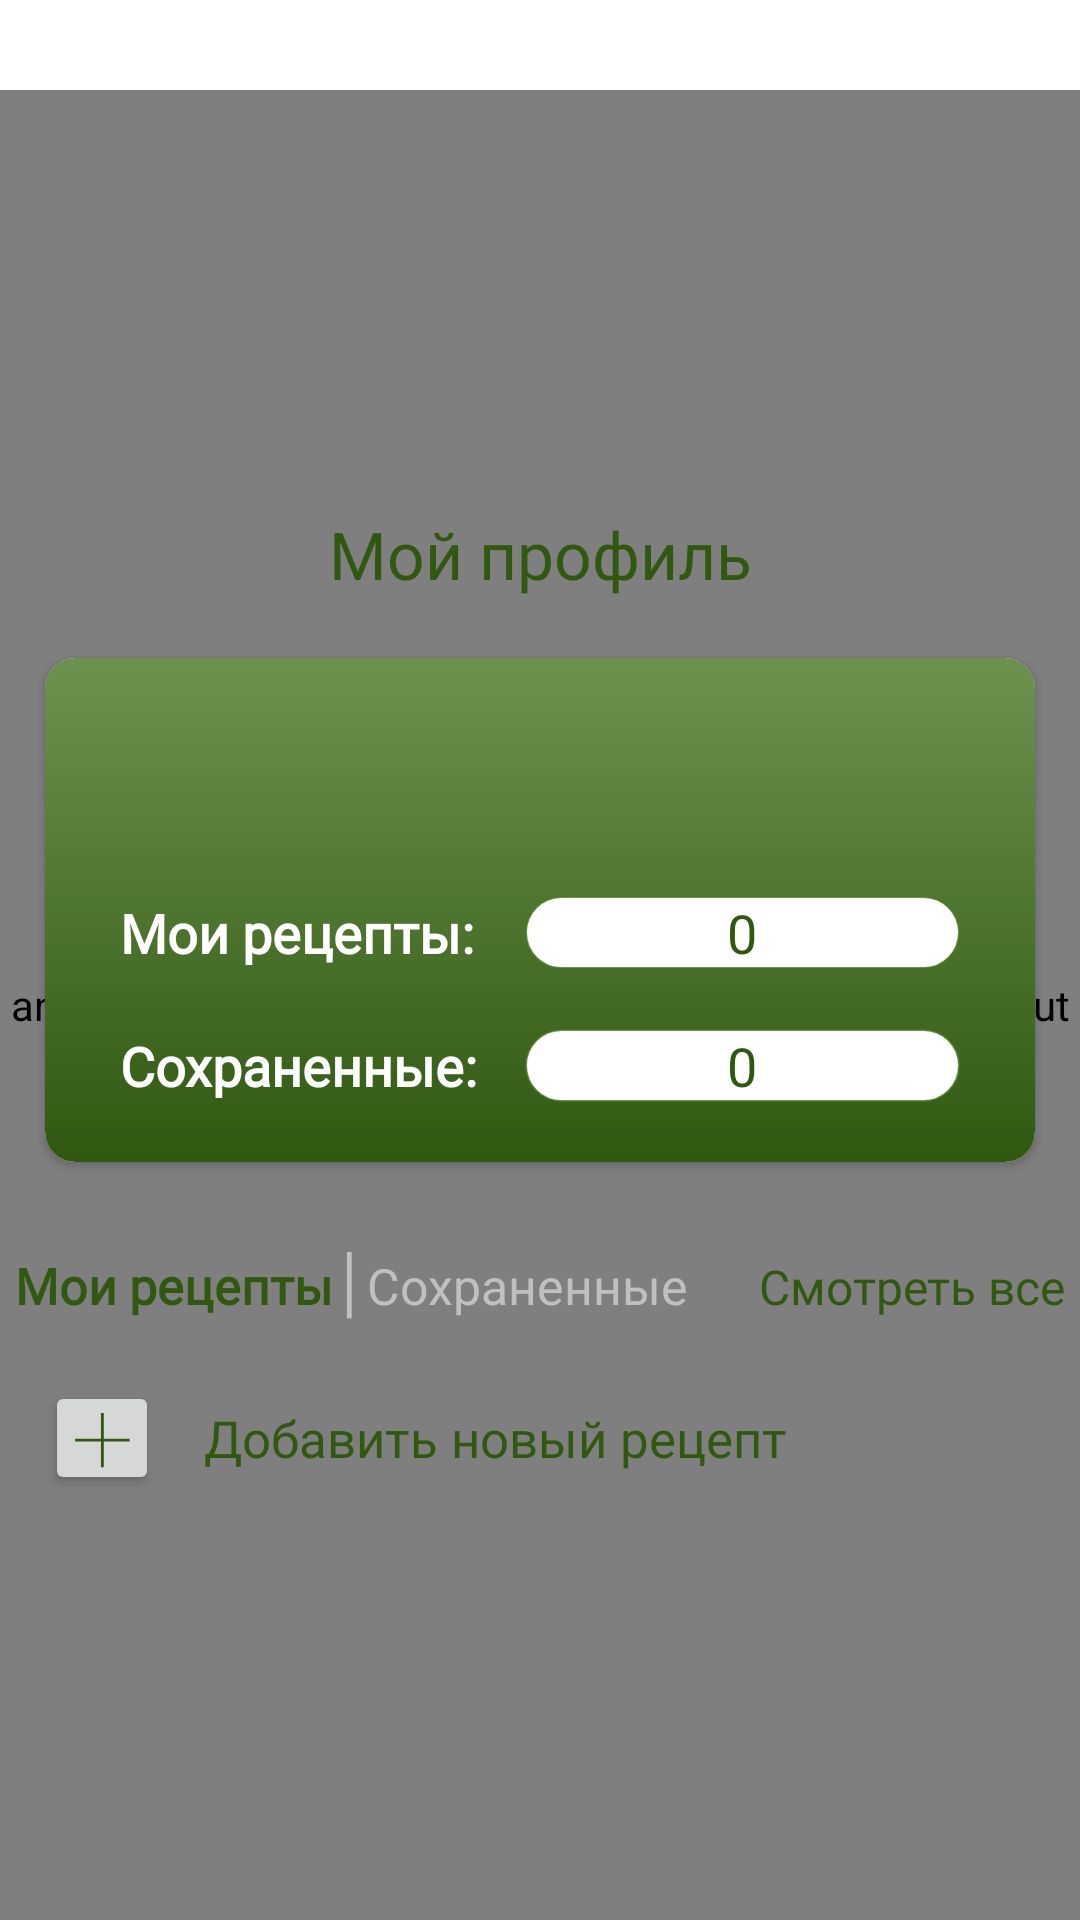

This screen was rendered from an Android layout file. Write that file and the resources it references.
<!-- AndroidManifest.xml: application theme Theme -->
<!-- res/layout/fragment_my_profile.xml -->
<?xml version="1.0" encoding="utf-8"?>
<ScrollView
    xmlns:android="http://schemas.android.com/apk/res/android"
    xmlns:app="http://schemas.android.com/apk/res-auto"
    xmlns:tools="http://schemas.android.com/tools"
    android:id="@+id/scrollView"
    android:layout_width="match_parent"
    android:layout_height="match_parent"
    android:fillViewport="true">

<androidx.constraintlayout.widget.ConstraintLayout
    android:layout_width="match_parent"
    android:layout_height="match_parent"
    tools:context=".ui.my_profile.MyProfileFragment">

    <ImageView
        android:id="@+id/imageView3"
        android:layout_width="wrap_content"
        android:layout_height="wrap_content"
        android:layout_marginStart="37dp"
        android:layout_marginTop="66dp"
        app:layout_constraintStart_toStartOf="parent"
        app:layout_constraintTop_toTopOf="parent"
        android:src="@drawable/logo"/>

    <androidx.swiperefreshlayout.widget.SwipeRefreshLayout
        android:layout_width="match_parent"
        android:layout_height="match_parent"
        android:layout_marginTop="30dp"
        android:id="@+id/refreshLayout2"
        tools:ignore="MissingConstraints">
        <TextView
            android:id="@+id/refreshText"
            android:layout_width="wrap_content"
            android:layout_height="wrap_content"
            android:gravity="right"/>
    </androidx.swiperefreshlayout.widget.SwipeRefreshLayout>

    <TextView
        android:id="@+id/textView4"
        android:layout_width="wrap_content"
        android:layout_height="wrap_content"
        android:layout_marginTop="170dp"
        android:fontFamily="@font/pt_serif"
        android:text="Мой профиль"
        android:textColor="@color/registration"
        android:textSize="22dp"
        app:layout_constraintBottom_toBottomOf="parent"
        app:layout_constraintEnd_toEndOf="parent"
        app:layout_constraintStart_toStartOf="parent"
        app:layout_constraintTop_toTopOf="parent"
        app:layout_constraintVertical_bias="0.0" />

    <androidx.cardview.widget.CardView
        android:id="@+id/cardView"
        android:layout_width="match_parent"
        android:layout_height="wrap_content"
        android:layout_marginLeft="15dp"
        android:layout_marginTop="20dp"
        android:layout_marginRight="15dp"
        app:cardCornerRadius="10dp"
        app:layout_constraintEnd_toEndOf="parent"
        app:layout_constraintStart_toStartOf="parent"
        app:layout_constraintTop_toBottomOf="@+id/textView4">

        <LinearLayout
            android:layout_width="match_parent"
            android:layout_height="wrap_content"
            android:background="@drawable/gradient"
            android:orientation="vertical">

                    <TextView
                        android:id="@+id/nickname"
                        android:layout_width="wrap_content"
                        android:layout_height="wrap_content"
                        android:fontFamily="@font/pt_serif"
                        android:text=" "
                        android:layout_marginBottom="20dp"
                        android:layout_marginLeft="10dp"
                        android:layout_marginRight="10dp"
                        android:layout_marginTop="20dp"
                        android:layout_gravity="center"
                        android:textColor="@color/white"
                        android:textSize="22dp" />

            <LinearLayout
                android:layout_width="match_parent"
                android:layout_height="wrap_content"
                android:layout_gravity="center"
                android:gravity="center"
                android:layout_margin="10dp"
                android:orientation="horizontal">

                <TextView
                    android:layout_width="0dp"
                    android:layout_height="wrap_content"
                    android:layout_weight="1"
                    android:layout_marginLeft="15dp"
                    android:fontFamily="@font/pt_serif"
                    android:text="@string/myRecipes_my_profile"
                    android:textColor="@color/white"
                    android:textSize="18dp"
                    android:textStyle="bold" />
                <TextView
                    android:id="@+id/myRecCount"
                    android:layout_width="wrap_content"
                    android:layout_height="wrap_content"
                    android:layout_marginRight="15dp"
                    android:layout_weight="1"
                    android:background="@drawable/field_for_ingredients"
                    android:fontFamily="@font/pt_serif"
                    android:textColor="@color/registration"
                    android:text="0"
                    android:textAlignment="center"
                    android:textSize="18dp" />
            </LinearLayout>

            <LinearLayout
                android:layout_width="match_parent"
                android:layout_height="wrap_content"
                android:layout_gravity="center"
                android:layout_marginTop="10dp"
                android:layout_marginLeft="10dp"
                android:layout_marginRight="10dp"
                android:layout_marginBottom="20dp"
                android:orientation="horizontal">

                <TextView
                    android:layout_width="0dp"
                    android:layout_height="wrap_content"
                    android:layout_weight="1"
                    android:layout_marginLeft="15dp"
                    android:fontFamily="@font/pt_serif"
                    android:text="@string/saved_my_profile"
                    android:textColor="@color/white"
                    android:textSize="18dp"
                    android:textStyle="bold" />
                <TextView
                    android:id="@+id/savedCount"
                    android:layout_width="wrap_content"
                    android:layout_height="wrap_content"
                    android:layout_weight="1"
                    android:layout_marginRight="15dp"
                    android:background="@drawable/field_for_ingredients"
                    android:fontFamily="@font/pt_serif"
                    android:textColor="@color/registration"
                    android:textAlignment="center"
                    android:text="0"
                    android:textSize="18dp" />
            </LinearLayout>

        </LinearLayout>
    </androidx.cardview.widget.CardView>

    <LinearLayout
        android:id="@+id/linlayProfile"
        android:layout_width="match_parent"
        android:layout_height="wrap_content"
        android:orientation="horizontal"
        android:layout_marginTop="30dp"
        android:layout_marginHorizontal="5dp"
        app:layout_constraintTop_toBottomOf="@+id/cardView">

    <TextView
        android:id="@+id/textView7"
        android:layout_width="wrap_content"
        android:layout_height="wrap_content"
        android:layout_weight="1"
        android:fontFamily="@font/pt_serif"
        android:text="@string/recipes_my_profile"
        android:textColor="@color/registration"
        android:textStyle="bold"
        android:textSize="16.5dp"
        app:layout_constraintStart_toStartOf="parent"
        app:layout_constraintTop_toBottomOf="@+id/cardView" />

    <TextView
        android:id="@+id/textView8"
        android:layout_width="wrap_content"
        android:layout_height="wrap_content"
        android:layout_weight="1"
        android:drawableLeft="@drawable/border"
        android:drawableTint="#C0C0C0"
        android:layout_marginLeft="2dp"
        android:drawablePadding="5dp"
        app:layout_constraintEnd_toEndOf="parent"
        app:layout_constraintTop_toBottomOf="@+id/cardView"
        android:text="@string/recipes4_my_profile"
        android:textColor="#C0C0C0"
        android:fontFamily="@font/pt_serif"
        android:textSize="16.5dp"/>

        <TextView
            android:id="@+id/textView9"
            android:layout_width="wrap_content"
            android:layout_height="wrap_content"
            android:layout_weight="8"
            android:singleLine="true"
            android:gravity="right"
            app:layout_constraintEnd_toEndOf="parent"
            app:layout_constraintTop_toBottomOf="@+id/cardView"
            android:text="@string/recipes2_my_profile"
            android:textColor="@color/registration"
            android:fontFamily="@font/pt_serif"
            android:textSize="16dp"/>

    </LinearLayout>

    <androidx.recyclerview.widget.RecyclerView
        android:id="@+id/recFav"
        android:layout_width="match_parent"
        android:layout_height="wrap_content"
        app:layout_constraintEnd_toEndOf="parent"
        app:layout_constraintStart_toStartOf="parent"
        app:layout_constraintTop_toBottomOf="@+id/linlayProfile"
        android:layout_marginTop="10dp"/>

    <Button
        android:id="@+id/addButton"
        android:layout_width="38dp"
        android:layout_height="38dp"
        android:drawableTop="@drawable/plus"
        android:layout_marginTop="10dp"
        android:layout_marginLeft="15dp"
        app:layout_constraintStart_toStartOf="parent"
        app:layout_constraintTop_toBottomOf="@+id/recFav" />

    <TextView
        android:id="@+id/textView10"
        android:layout_width="wrap_content"
        android:layout_height="38dp"
        android:fontFamily="@font/pt_serif"
        android:gravity="center"
        android:layout_marginTop="10dp"
        android:layout_marginLeft="15dp"
        android:text="@string/recipes3_my_profile"
        android:textColor="@color/registration"
        android:textSize="17dp"
        app:layout_constraintStart_toEndOf="@+id/addButton"
        app:layout_constraintTop_toBottomOf="@+id/recFav" />

</androidx.constraintlayout.widget.ConstraintLayout>
</ScrollView>
<!-- resources referenced by this layout -->
<resources>
  <color name="registration">#305811</color>
  <color name="white">#FFFFFFFF</color>
  <!-- drawable border (drawable) -->
  <vector xmlns:android="http://schemas.android.com/apk/res/android"
      android:width="2dp"
      android:height="23dp"
      android:viewportWidth="2"
      android:viewportHeight="23">
    <path
        android:pathData="M0.32,22.128V-11.28H1.904V22.128H0.32Z"
        android:fillColor="#000000"/>
  </vector>
  <!-- drawable field_for_ingredients (drawable) -->
  <?xml version="1.0" encoding="utf-8"?>
  <shape xmlns:android="http://schemas.android.com/apk/res/android" android:shape="rectangle">
      <corners android:radius="50dp"/>
      <solid android:color="@color/white"/>
      <stroke android:width="0.5dp"/>
      <stroke android:color="@color/opacity_green"/>
  </shape>
  <!-- drawable gradient (drawable) -->
  <shape xmlns:android="http://schemas.android.com/apk/res/android"
      android:shape="rectangle">
      <gradient
          android:startColor="#305811"
          android:endColor="#CC497724"
          android:angle="90" />
  
      <corners
          android:radius="10dp">
      </corners>
  </shape>
  <!-- drawable logo: vector/xml drawable (drawable, 27123 chars, omitted) -->
  <!-- drawable plus (drawable) -->
  <vector xmlns:android="http://schemas.android.com/apk/res/android"
      android:width="20dp"
      android:height="20dp"
      android:viewportWidth="13"
      android:viewportHeight="13">
    <path
        android:pathData="M6.272,12.184V6.584H0.672V6.024H6.272V0.424H6.888V6.024H12.488V6.584H6.888V12.184H6.272Z"
        android:fillColor="#305811"/>
  </vector>
  <string name="myRecipes_my_profile">Мои рецепты:</string>
  <string name="recipes2_my_profile">Смотреть все</string>
  <string name="recipes3_my_profile">Добавить новый рецепт</string>
  <string name="recipes4_my_profile">Сохраненные</string>
  <string name="recipes_my_profile">Мои рецепты</string>
  <string name="saved_my_profile">Сохраненные:</string>
  <style name="Theme" parent="Theme.MaterialComponents.DayNight.NoActionBar">
          
          <item name="colorPrimary">@color/start_pages</item>
          <item name="colorPrimaryVariant">@color/registration</item>
          <item name="colorOnPrimary">@color/white</item>
          
          <item name="colorSecondary">@color/search</item>
          <item name="colorSecondaryVariant">@color/teal_700</item>
          <item name="colorOnSecondary">@color/black</item>
          
          <item name="android:statusBarColor">?attr/colorPrimaryVariant</item>
          
          <item name="android:windowFullscreen">true</item>
          <item name="android:windowContentOverlay">@null</item>
          <item name="android:windowNoTitle">true</item>
      </style>
  <color name="opacity_green">#CC497724</color>
  <color name="start_pages">#DC4CAF50</color>
  <color name="search">#CFEFCF</color>
  <color name="teal_700">#FF018786</color>
  <color name="black">#FF000000</color>
</resources>
